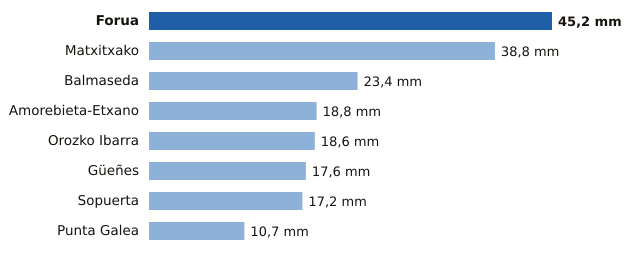

The file beside this chart, header and first rows:
estacion, provincia, mm
Forua, Bizkaia, 45.2
Matxitxako, Bizkaia, 38.8
Balmaseda, Bizkaia, 23.4
Amorebieta-Etxano, Bizkaia, 18.8
Orozko Ibarra, Bizkaia, 18.6
Güeñes, Bizkaia, 17.6
Sopuerta, Bizkaia, 17.2
Punta Galea, Bizkaia, 10.7
